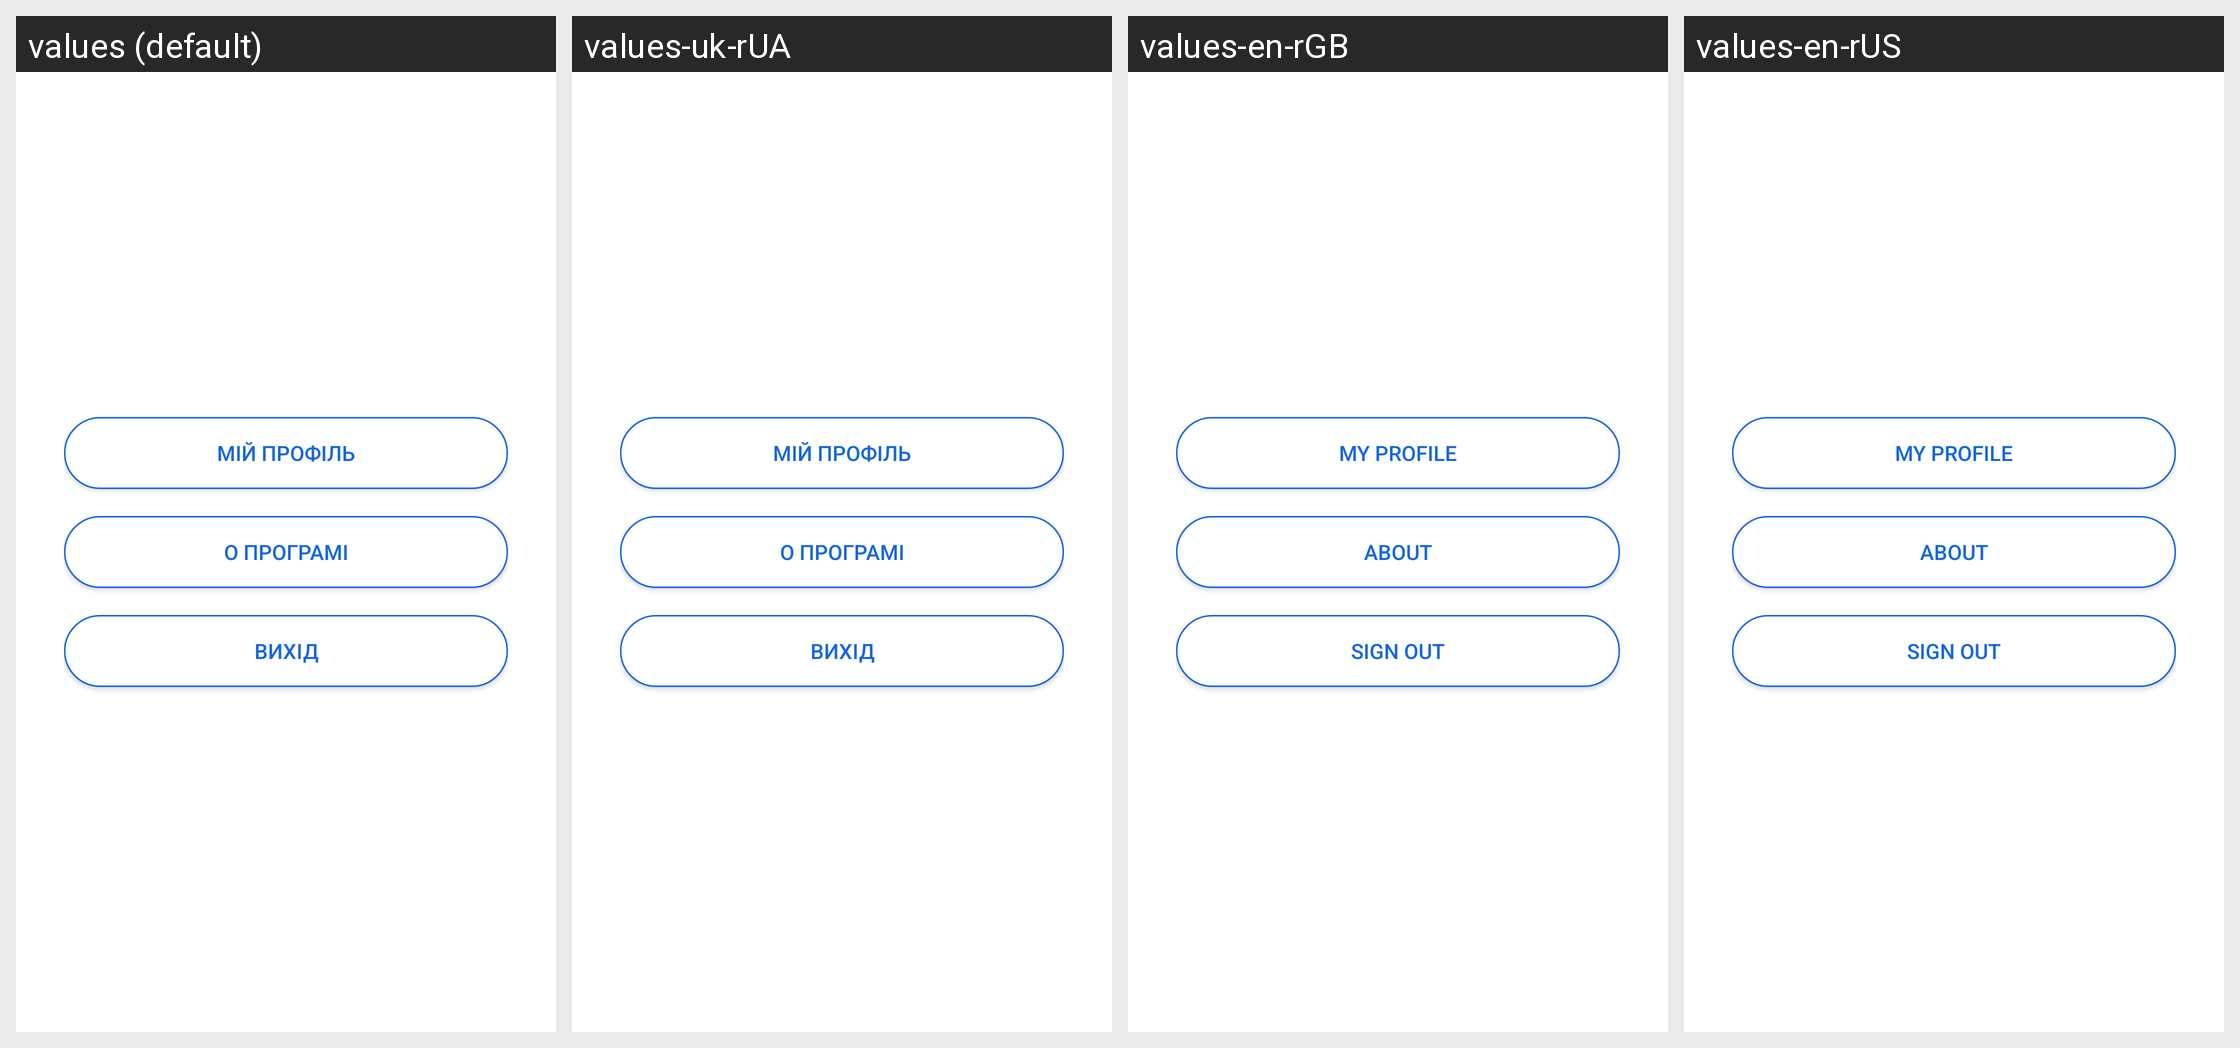

Strings drawn on this Android screen and how each of the app's shown locales translates them:
Android screen res/layout/fragment_notifications.xml rendered under 4 locales, left to right: values (default), values-uk-rUA, values-en-rGB, values-en-rUS. Device: Nexus 5 (rendered at 1080×1920; each locale shown at half size, 540×960, under a caption strip naming it); theme Theme.Todo_app.
Other locales in the repository, not shown: values-ru-rRU.
Strings drawn on this screen, with the default value and each locale's value (text and hints the layout hard-codes, and strings that could not be matched under every locale, appear in the picture but are not listed):

profile
  values: Мій профіль
  values-uk-rUA: Мій профіль
  values-en-rGB: My profile
  values-en-rUS: My profile

about
  values: О програмі
  values-uk-rUA: О програмі
  values-en-rGB: About
  values-en-rUS: About

exit
  values: Вихід
  values-uk-rUA: Вихід
  values-en-rGB: Sign out
  values-en-rUS: Sign out
